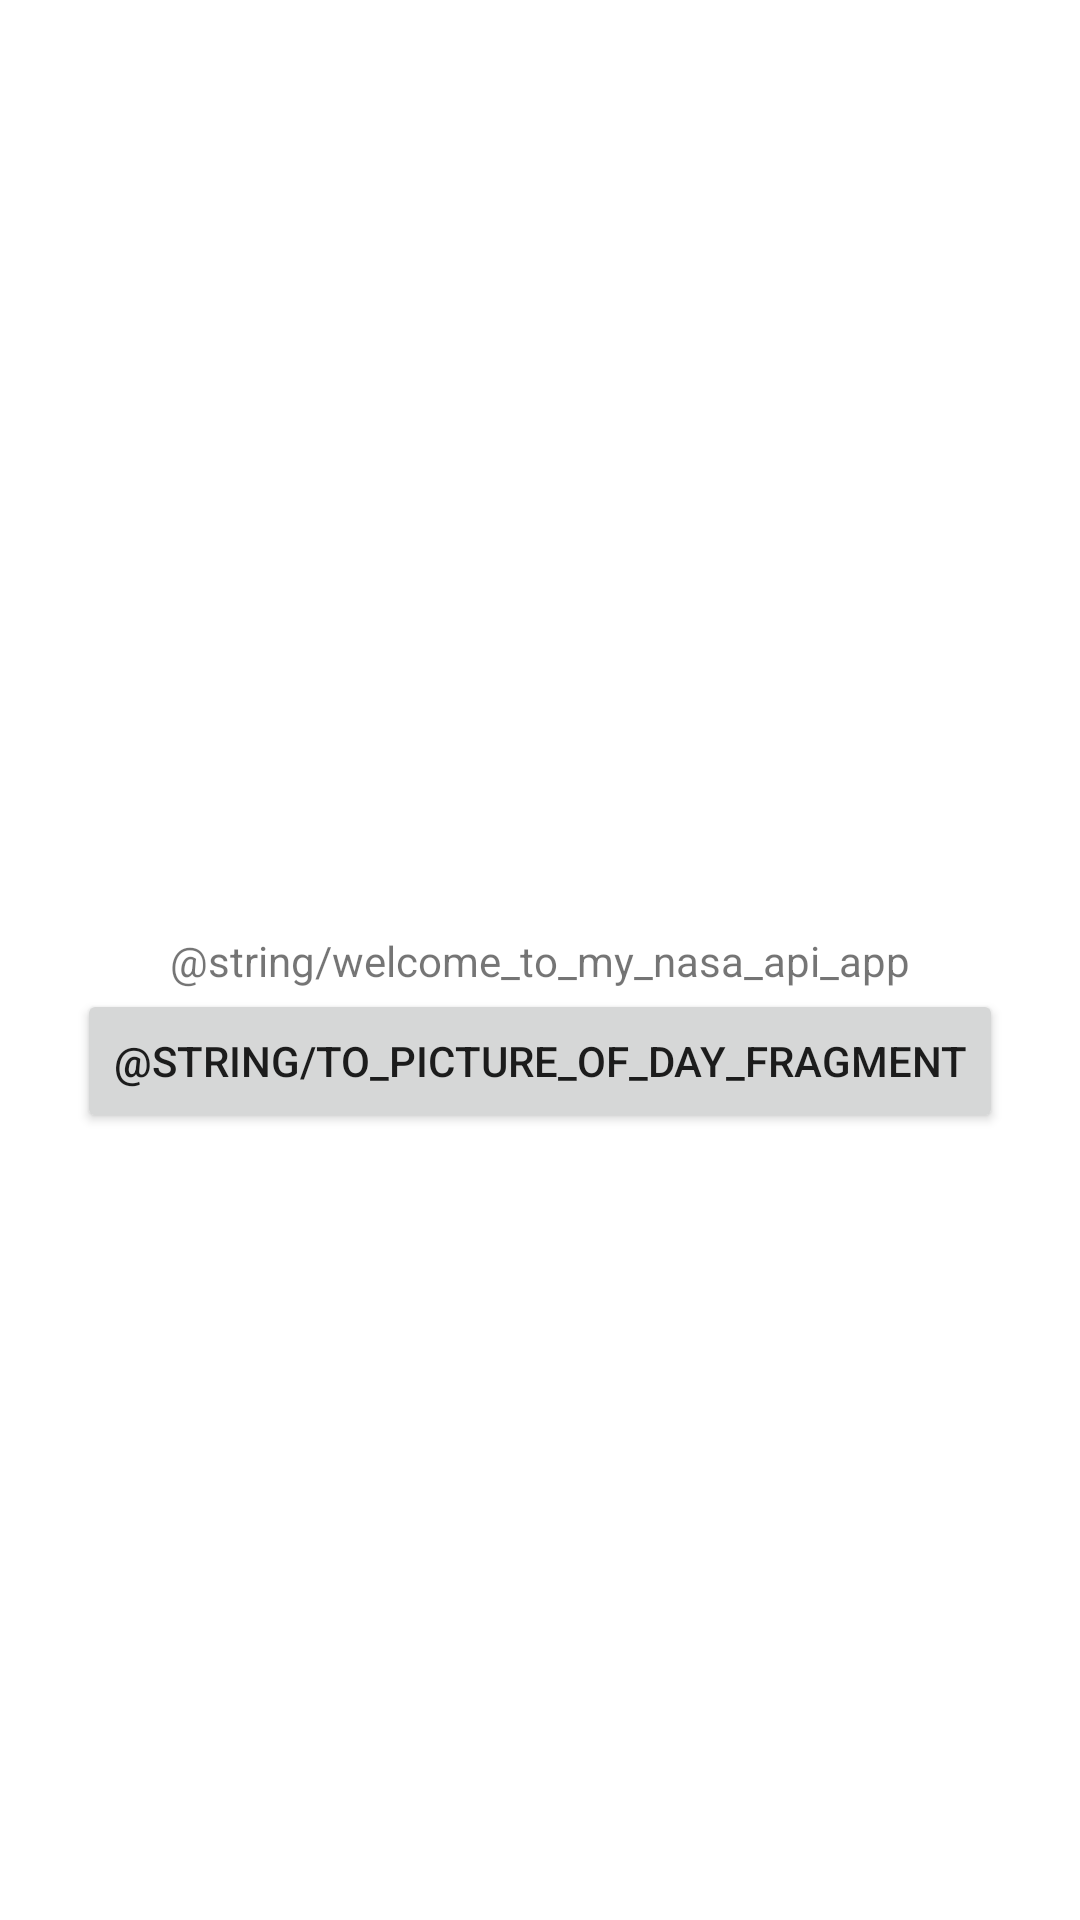

Android layout source for this screen:
<!-- AndroidManifest.xml: application theme Theme.NasaApi -->
<!-- res/layout/fragment_start.xml -->
<?xml version="1.0" encoding="utf-8"?>
<layout xmlns:android="http://schemas.android.com/apk/res/android"
    xmlns:app="http://schemas.android.com/apk/res-auto"
    xmlns:tools="http://schemas.android.com/tools"
    tools:context=".ui.startfragment.StartFragment">

    <data>

        <variable
            name="startFragment"
            type="ru.kostry.nasaapi.ui.startfragment.StartFragment" />
    </data>

    <androidx.constraintlayout.widget.ConstraintLayout
        android:layout_width="match_parent"
        android:layout_height="match_parent">

        <TextView
            android:id="@+id/fs_text_view"
            android:layout_width="wrap_content"
            android:layout_height="wrap_content"
            android:text="@string/welcome_to_my_nasa_api_app"
            app:layout_constraintTop_toTopOf="parent"
            app:layout_constraintBottom_toBottomOf="parent"
            app:layout_constraintStart_toStartOf="parent"
            app:layout_constraintEnd_toEndOf="parent"/>

        <androidx.appcompat.widget.AppCompatButton
            android:id="@+id/fs_button"
            android:text="@string/to_picture_of_day_fragment"
            android:layout_width="wrap_content"
            android:layout_height="wrap_content"
            app:layout_constraintTop_toBottomOf="@id/fs_text_view"
            app:layout_constraintStart_toStartOf="parent"
            app:layout_constraintEnd_toEndOf="parent"/>

    </androidx.constraintlayout.widget.ConstraintLayout>
</layout>
<!-- resources referenced by this layout -->
<resources>
  <style name="Theme.NasaApi" parent="Theme.MaterialComponents.DayNight.NoActionBar">
          
          <item name="colorPrimary">@color/secondaryDarkColor</item>
          <item name="colorPrimaryVariant">@color/black</item>
          <item name="colorOnPrimary">@color/white</item>
          
          <item name="colorSecondary">@color/teal_200</item>
          <item name="colorSecondaryVariant">@color/teal_700</item>
          <item name="colorOnSecondary">@color/black</item>
          
          <item name="android:statusBarColor" tools:targetApi="l">?attr/colorPrimaryVariant</item>
          
      </style>
  <color name="secondaryDarkColor">#34515e</color>
  <color name="black">#FF000000</color>
  <color name="white">#FFFFFFFF</color>
  <color name="teal_200">#FF03DAC5</color>
  <color name="teal_700">#FF018786</color>
</resources>
